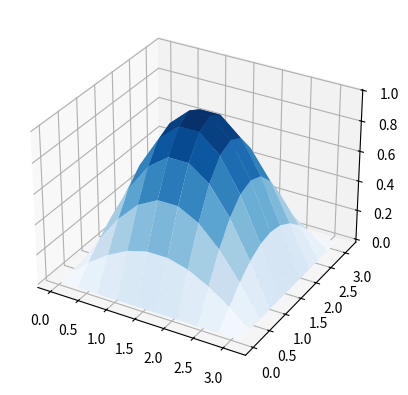

This chart was generated by the following Python code:
import numpy as np
import matplotlib.pyplot as plt
from matplotlib import cm
import matplotlib.animation as anim

def initial_condition_2d(x):
    return np.sin(x[0]) * np.sin(x[1])

X_END = np.pi
Y_END = np.pi
T_END = 1

X_STEPS = 11
Y_STEPS = 10
T_STEPS = 100

h = X_END / X_STEPS
k = Y_END / Y_STEPS
p = T_END / T_STEPS

g = p / np.power(h, 2)
v = p / np.power(k, 2)

x_values = np.linspace(0, X_END, X_STEPS)
y_values = np.linspace(0, Y_END, Y_STEPS)
t_values = np.linspace(0, T_END, T_STEPS)

x_values, y_values = np.meshgrid(x_values, y_values)

u_values = np.array([np.zeros((Y_STEPS, X_STEPS)) for _ in range(T_STEPS)])
u_values[0] = initial_condition_2d((x_values, y_values))

for n in range(1, T_STEPS):
    u_values[n, 0] = np.zeros(X_STEPS)
    u_values[n, -1] = np.zeros(X_STEPS)
    u_values[n, :, 0] = np.zeros(Y_STEPS)
    u_values[n, :, -1] = np.zeros(Y_STEPS)
    
    for i in range(1, Y_STEPS - 1):
        for j in range(1, X_STEPS - 1):            
            u_values[n, i, j] = (
                u_values[n - 1, i, j] + 
                v * (
                    u_values[n - 1, i + 1, j]
                  - 2 * u_values[n - 1, i, j]
                  + u_values[n - 1, i - 1, j]
                ) + 
                g * (
                    u_values[n - 1, i, j + 1]
                  - 2 * u_values[n - 1, i, j]
                  + u_values[n - 1, i, j - 1]
                )
            )

fig, ax = plt.subplots(subplot_kw={"projection": "3d"})
ax.plot_surface(y_values, x_values, u_values[0], vmin=u_values[0].min() * 2, cmap=cm.Blues)

def update_anim(framenumber):
    ax.clear()
    ax.set_zlim(bottom=None, top=1)   
    plot = ax.plot_surface(y_values, x_values, u_values[framenumber], vmin=u_values[0].min() * 2, cmap=cm.Blues)
    return plot

animation = anim.FuncAnimation(fig, func=update_anim, frames=100, interval=30, blit=False)
plt.show()